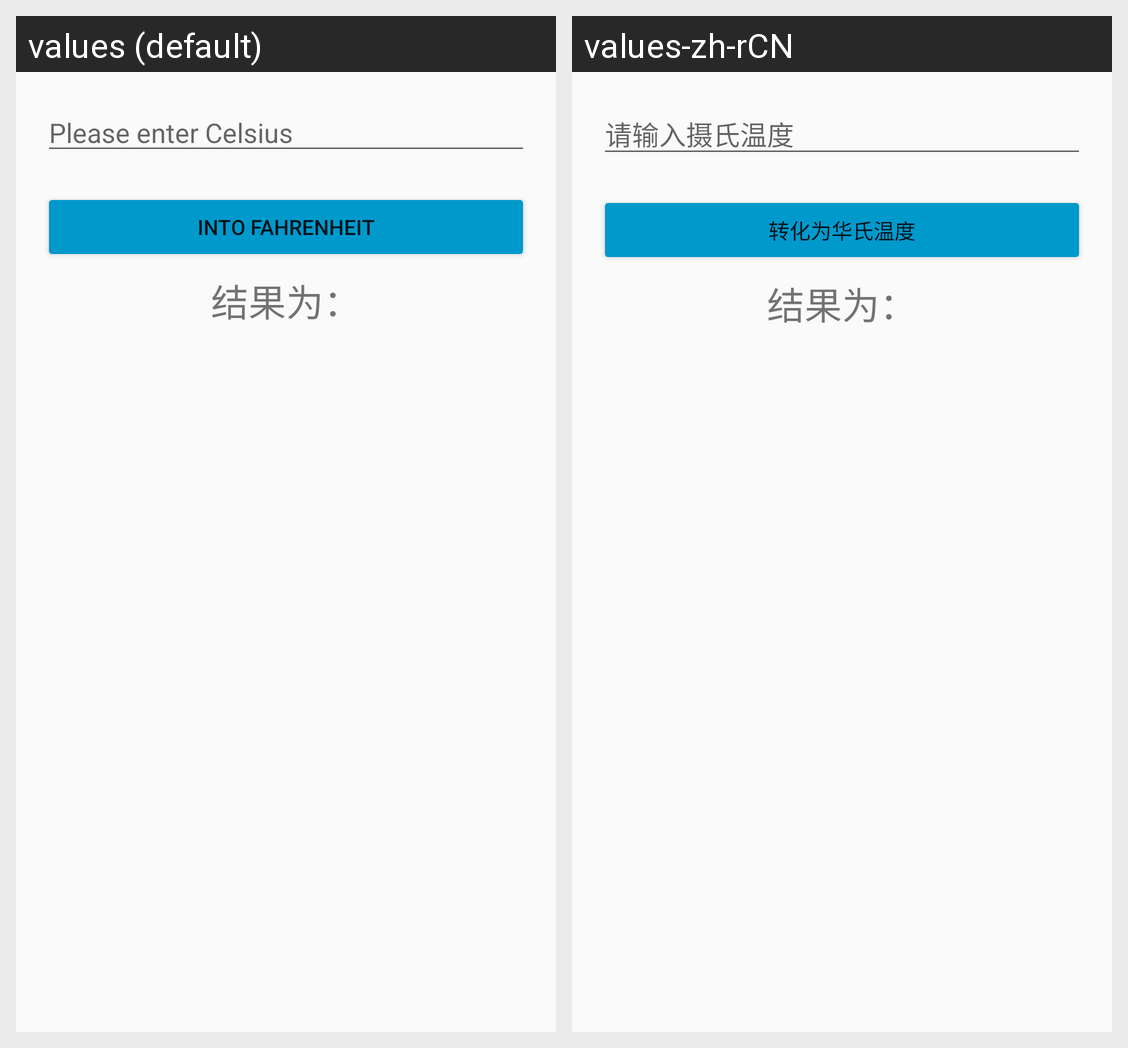

This grid shows one Android layout under two languages. Give, for every string resource on the screen, its name, the default text and each shown locale's text.
Android screen res/layout/second.xml rendered under 2 locales, left to right: values (default), values-zh-rCN. Device: Nexus 5 (rendered at 1080×1920; each locale shown at half size, 540×960, under a caption strip naming it); theme AppTheme.
Strings drawn on this screen, with the default value and each locale's value (text and hints the layout hard-codes, and strings that could not be matched under every locale, appear in the picture but are not listed):

hint_str
  values: Please enter Celsius
  values-zh-rCN: 请输入摄氏温度

btn_str
  values: Into Fahrenheit
  values-zh-rCN: 转化为华氏温度
